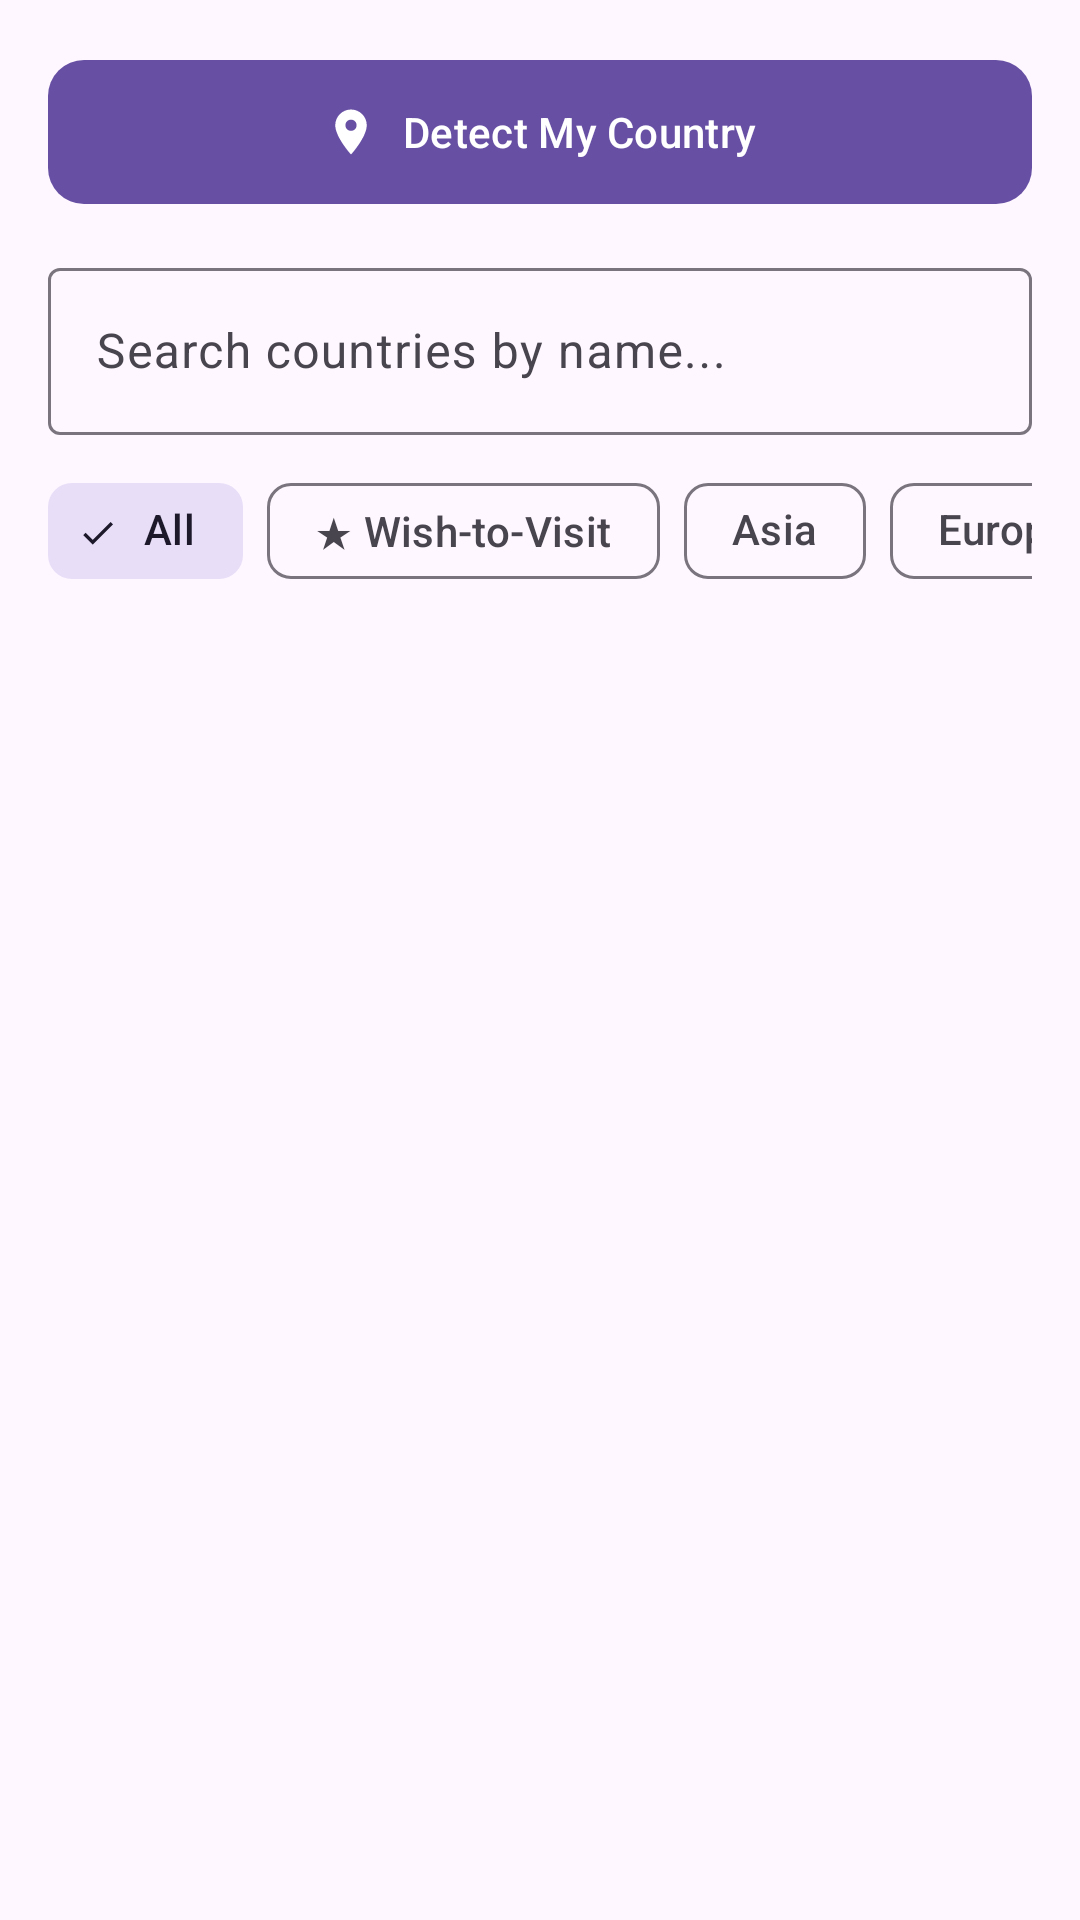

Produce the Android XML layout that renders to this screen, including the resource entries it uses.
<!-- AndroidManifest.xml: application theme Theme.ADKPractical -->
<!-- res/layout/fragment_country_explorer.xml -->
<?xml version="1.0" encoding="utf-8"?>
<LinearLayout xmlns:android="http://schemas.android.com/apk/res/android"
    xmlns:app="http://schemas.android.com/apk/res-auto"
    xmlns:tools="http://schemas.android.com/tools"
    android:layout_width="match_parent"
    android:layout_height="match_parent"
    android:orientation="vertical"
    android:padding="16dp"
    android:background="?attr/colorSurface">

    <com.google.android.material.button.MaterialButton
        android:id="@+id/btnDetectCountry"
        android:layout_width="match_parent"
        android:layout_height="56dp"
        android:text="Detect My Country"
        app:icon="@drawable/ic_location"
        app:iconGravity="textStart"
        app:cornerRadius="12dp" />

    <com.google.android.material.textfield.TextInputLayout
        android:id="@+id/tilSearchCountry"
        style="@style/Widget.Material3.TextInputLayout.OutlinedBox"
        android:layout_width="match_parent"
        android:layout_height="wrap_content"
        android:layout_marginTop="12dp"
        android:hint="Search countries by name...">

        <com.google.android.material.textfield.TextInputEditText
            android:id="@+id/etSearchCountry"
            android:layout_width="match_parent"
            android:layout_height="wrap_content"
            android:inputType="text"
            android:maxLines="1" />
    </com.google.android.material.textfield.TextInputLayout>

    <HorizontalScrollView
        android:layout_width="match_parent"
        android:layout_height="wrap_content"
        android:layout_marginTop="8dp"
        android:scrollbars="none">

        <com.google.android.material.chip.ChipGroup
            android:id="@+id/chipGroupRegion"
            android:layout_width="wrap_content"
            android:layout_height="wrap_content"
            app:singleSelection="true"
            app:selectionRequired="true">

            <com.google.android.material.chip.Chip
                android:id="@+id/chipAll"
                style="@style/Widget.Material3.Chip.Filter"
                android:layout_width="wrap_content"
                android:layout_height="wrap_content"
                android:checked="true"
                android:text="All" />

            <com.google.android.material.chip.Chip
                android:id="@+id/chipWishlist"
                style="@style/Widget.Material3.Chip.Filter"
                android:layout_width="wrap_content"
                android:layout_height="wrap_content"
                android:text="★ Wish-to-Visit" />

            <com.google.android.material.chip.Chip
                android:id="@+id/chipAsia"
                style="@style/Widget.Material3.Chip.Filter"
                android:layout_width="wrap_content"
                android:layout_height="wrap_content"
                android:text="Asia" />

            <com.google.android.material.chip.Chip
                android:id="@+id/chipEurope"
                style="@style/Widget.Material3.Chip.Filter"
                android:layout_width="wrap_content"
                android:layout_height="wrap_content"
                android:text="Europe" />

            <com.google.android.material.chip.Chip
                android:id="@+id/chipAfrica"
                style="@style/Widget.Material3.Chip.Filter"
                android:layout_width="wrap_content"
                android:layout_height="wrap_content"
                android:text="Africa" />

            <com.google.android.material.chip.Chip
                android:id="@+id/chipAmericas"
                style="@style/Widget.Material3.Chip.Filter"
                android:layout_width="wrap_content"
                android:layout_height="wrap_content"
                android:text="Americas" />

            <com.google.android.material.chip.Chip
                android:id="@+id/chipOceania"
                style="@style/Widget.Material3.Chip.Filter"
                android:layout_width="wrap_content"
                android:layout_height="wrap_content"
                android:text="Oceania" />

        </com.google.android.material.chip.ChipGroup>
    </HorizontalScrollView>

    <ProgressBar
        android:id="@+id/progressBarCountries"
        android:layout_width="wrap_content"
        android:layout_height="wrap_content"
        android:layout_gravity="center_horizontal"
        android:layout_marginTop="16dp"
        android:visibility="gone" />

    <androidx.recyclerview.widget.RecyclerView
        android:id="@+id/rvCountries"
        android:layout_width="match_parent"
        android:layout_height="0dp"
        android:layout_weight="1"
        android:layout_marginTop="8dp"
        tools:listitem="@layout/item_country" />

</LinearLayout>
<!-- res/layout/item_country.xml (included above) -->
<?xml version="1.0" encoding="utf-8"?>
<com.google.android.material.card.MaterialCardView xmlns:android="http://schemas.android.com/apk/res/android"
    xmlns:app="http://schemas.android.com/apk/res-auto"
    xmlns:tools="http://schemas.android.com/tools"
    android:layout_width="match_parent"
    android:layout_height="wrap_content"
    android:layout_marginHorizontal="4dp"
    android:layout_marginVertical="4dp"
    app:cardCornerRadius="12dp"
    app:cardElevation="2dp"
    app:strokeWidth="1dp"
    app:strokeColor="#E0E0E0">

    <LinearLayout
        android:layout_width="match_parent"
        android:layout_height="wrap_content"
        android:orientation="horizontal"
        android:padding="12dp"
        android:gravity="center_vertical">

        <ImageView
            android:id="@+id/ivCountryFlag"
            android:layout_width="60dp"
            android:layout_height="40dp"
            android:scaleType="fitCenter"
            android:src="@drawable/ic_public"
            android:contentDescription="Country Flag" />

        <LinearLayout
            android:layout_width="0dp"
            android:layout_height="wrap_content"
            android:layout_weight="1"
            android:layout_marginStart="12dp"
            android:orientation="vertical">

            <TextView
                android:id="@+id/tvCountryName"
                android:layout_width="match_parent"
                android:layout_height="wrap_content"
                android:textSize="16sp"
                android:textStyle="bold"
                android:textColor="?attr/colorOnSurface"
                tools:text="Japan" />

            <TextView
                android:id="@+id/tvCountryRegion"
                android:layout_width="match_parent"
                android:layout_height="wrap_content"
                android:textSize="13sp"
                android:textColor="?attr/colorOnSurfaceVariant"
                android:layout_marginTop="2dp"
                tools:text="Asia" />
        </LinearLayout>

        <ImageButton
            android:id="@+id/btnWishlistToggle"
            android:layout_width="44dp"
            android:layout_height="44dp"
            android:background="?attr/selectableItemBackgroundBorderless"
            android:src="@drawable/ic_star_border"
            android:contentDescription="Wishlist Toggle" />

    </LinearLayout>

</com.google.android.material.card.MaterialCardView>
<!-- resources referenced by this layout -->
<resources>
  <!-- drawable ic_location (drawable) -->
  <vector xmlns:android="http://schemas.android.com/apk/res/android"
      android:width="24dp"
      android:height="24dp"
      android:viewportWidth="24"
      android:viewportHeight="24">
    <path
        android:fillColor="#FFFFFF"
        android:pathData="M12,2C8.13,2 5,5.13 5,9c0,5.25 7,13 7,13s7,-7.75 7,-13c0,-3.87 -3.13,-7 -7,-7zm0,9.5c-1.38,0 -2.5,-1.12 -2.5,-2.5s1.12,-2.5 2.5,-2.5 2.5,1.12 2.5,2.5 -1.12,2.5 -2.5,2.5z"/>
  </vector>
  <!-- drawable ic_public (drawable) -->
  <vector xmlns:android="http://schemas.android.com/apk/res/android"
      android:width="24dp"
      android:height="24dp"
      android:viewportWidth="24"
      android:viewportHeight="24">
    <path
        android:fillColor="#FF000000"
        android:pathData="M12,2C6.48,2 2,6.48 2,12s4.48,10 10,10 10,-4.48 10,-10S17.52,2 12,2zm-1,17.93c-3.95,-0.49 -7,-3.85 -7,-7.93 0,-0.62 0.08,-1.21 0.21,-1.79L9,15v1c0,1.1 0.9,2 2,2v1.93zm6.9,-2.54c-0.26,-0.81 -1,-1.39 -1.9,-1.39h-1v-3c0,-0.55 -0.45,-1 -1,-1H8v-2h2c0.55,0 1,-0.45 1,-1V7h2c1.1,0 2,-0.9 2,-2v-0.41c2.93,1.19 5,4.06 5,7.41 0,2.08 -0.8,3.97 -2.1,5.39z"/>
  </vector>
  <!-- drawable ic_star_border (drawable) -->
  <vector xmlns:android="http://schemas.android.com/apk/res/android"
      android:width="24dp"
      android:height="24dp"
      android:viewportWidth="24"
      android:viewportHeight="24">
    <path
        android:fillColor="#757575"
        android:pathData="M22,9.24l-7.19,-0.62L12,2L9.19,8.63L2,9.24l5.46,4.73L5.82,21L12,17.27L18.18,21l-1.63,-7.03L22,9.24zm-10,6.54l-3.76,2.27 1,-4.28 -3.32,-2.88 4.38,-0.38L12,6.1l1.71,4.04 4.38,0.38 -3.32,2.88 1,4.28L12,15.78z"/>
  </vector>
  <style name="Theme.ADKPractical" parent="Base.Theme.ADKPractical" />
  <style name="Base.Theme.ADKPractical" parent="Theme.Material3.DayNight.NoActionBar">
          
          
      </style>
</resources>
